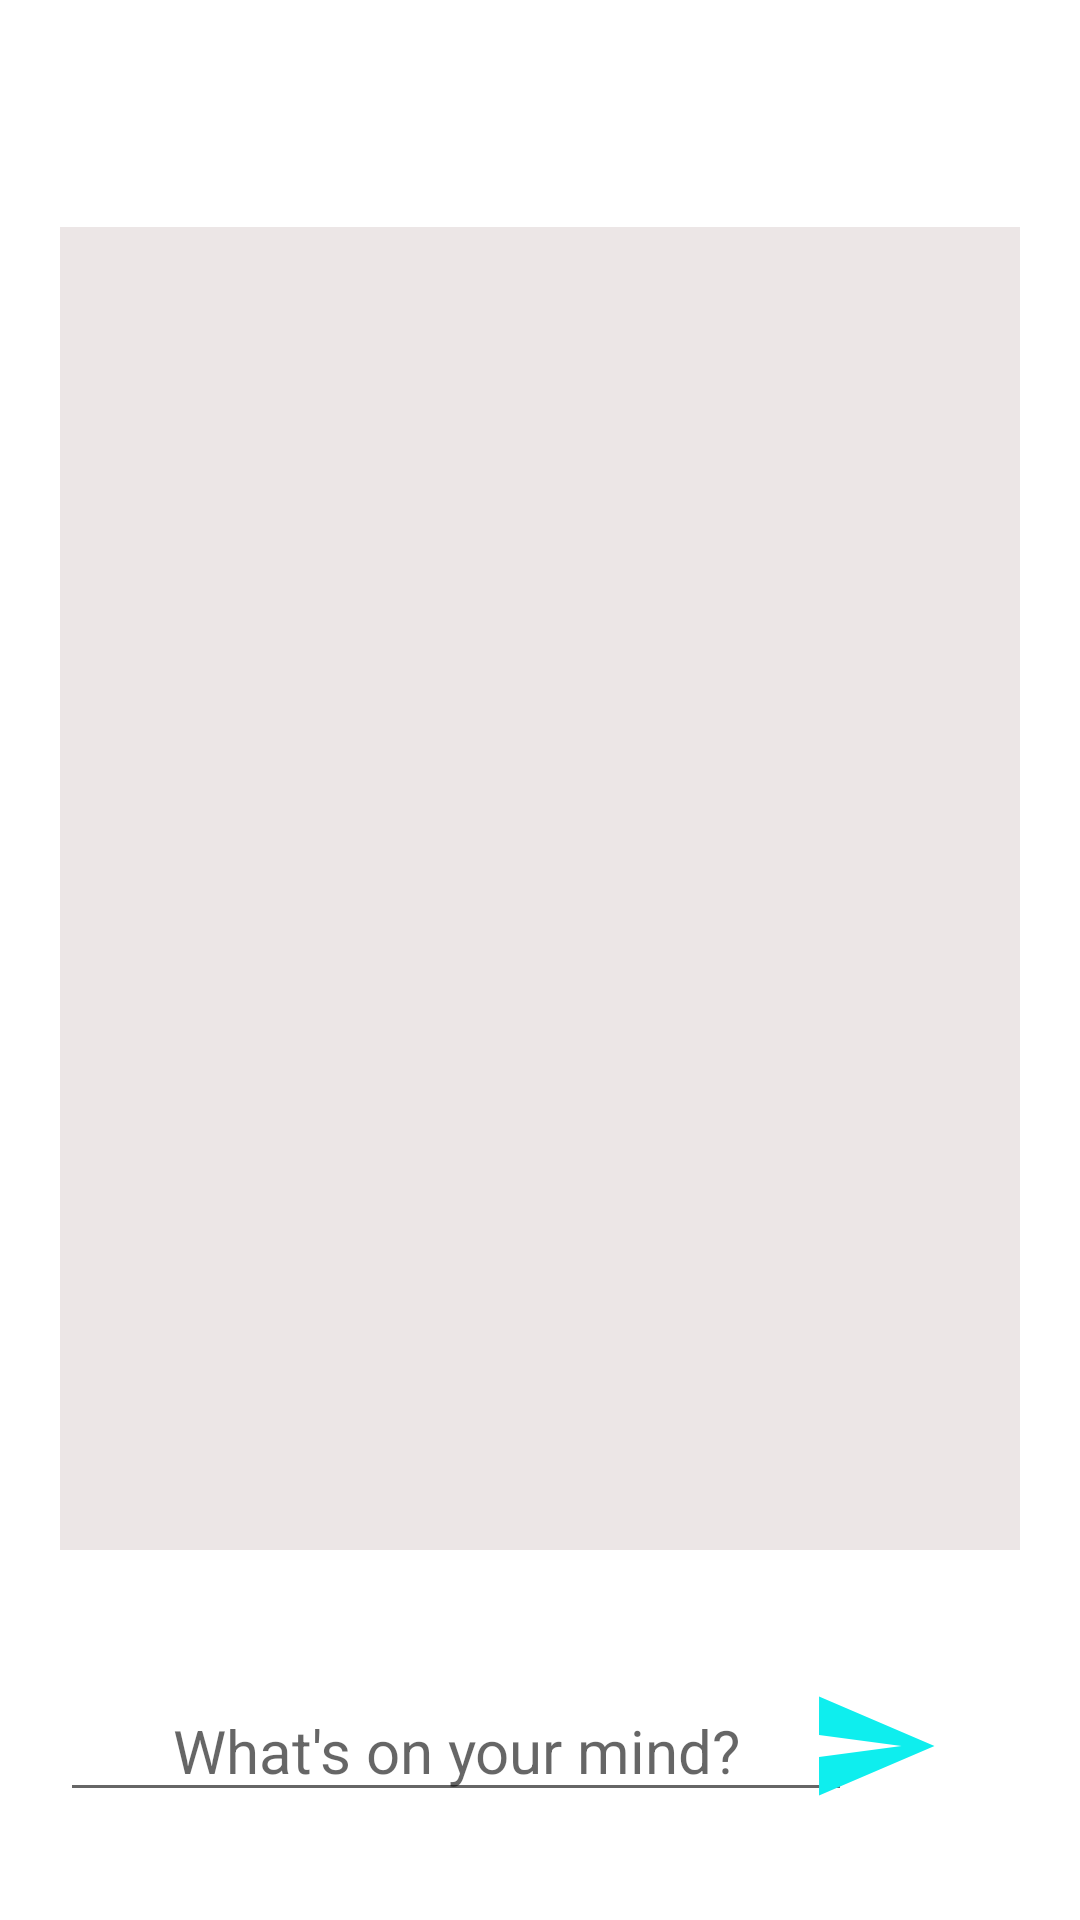

Android layout source for this screen:
<!-- AndroidManifest.xml: application theme Theme.Agrow -->
<!-- res/layout/activity_community.xml -->
<?xml version="1.0" encoding="utf-8"?>
<androidx.constraintlayout.widget.ConstraintLayout xmlns:android="http://schemas.android.com/apk/res/android"
    xmlns:app="http://schemas.android.com/apk/res-auto"
    xmlns:tools="http://schemas.android.com/tools"
    android:layout_width="match_parent"
    android:layout_height="match_parent"
    tools:context=".community_activity"
    android:padding="20sp">


    <EditText
        android:id="@+id/edittext"
        android:layout_width="264dp"
        android:layout_height="42dp"
        android:layout_marginBottom="16dp"
        android:hint="@string/what_s_on_your_mind"
        android:textAlignment="center"
        android:textSize="20dp"
        app:layout_constraintBottom_toBottomOf="parent"
        app:layout_constraintEnd_toStartOf="@+id/button3"
        app:layout_constraintHorizontal_bias="0.0"
        app:layout_constraintStart_toStartOf="parent" />

    <ImageView
        android:id="@+id/button3"
        android:layout_width="89dp"
        android:layout_height="44dp"
        android:layout_above="@+id/edittext"
        android:layout_below="@+id/edittext"
        android:layout_alignStart="@+id/edittext"
        android:layout_marginBottom="16dp"
        android:src="@drawable/baseline_send_24"
        app:layout_constraintBottom_toBottomOf="parent"
        app:layout_constraintEnd_toEndOf="parent"
        app:layout_constraintHorizontal_bias="0.981"
        app:layout_constraintStart_toStartOf="parent" />

    <TextView
        android:id="@+id/textView"
        android:layout_width="353dp"
        android:layout_height="441dp"
        android:layout_marginRight="10dp"
        android:layout_marginLeft="10dp"
        android:layout_marginTop="10dp"
        android:layout_marginEnd="10dp"
        android:background="#ECE6E6"
        app:layout_constraintBottom_toTopOf="@+id/edittext"
        app:layout_constraintEnd_toEndOf="parent"
        app:layout_constraintStart_toStartOf="parent"
        app:layout_constraintTop_toTopOf="parent" />

</androidx.constraintlayout.widget.ConstraintLayout>
<!-- resources referenced by this layout -->
<resources>
  <!-- drawable baseline_send_24 (drawable) -->
  <vector android:autoMirrored="true" android:height="24dp"
      android:tint="#0EEEEE" android:viewportHeight="24"
      android:viewportWidth="24" android:width="24dp" xmlns:android="http://schemas.android.com/apk/res/android">
      <path android:fillColor="@android:color/white" android:pathData="M2.01,21L23,12 2.01,3 2,10l15,2 -15,2z"/>
  </vector>
  <string name="what_s_on_your_mind">What\'s on your mind?</string>
  <style name="Theme.Agrow" parent="Theme.MaterialComponents.DayNight.DarkActionBar">
          
          <item name="colorPrimary">@color/teal_200</item>
          <item name="colorPrimaryVariant">@color/teal_200</item>
          <item name="colorOnPrimary">@color/white</item>
          
          <item name="colorSecondary">@color/teal_200</item>
          <item name="colorSecondaryVariant">@color/teal_700</item>
          <item name="colorOnSecondary">@color/black</item>
          
          <item name="android:statusBarColor" tools:targetApi="21">?attr/colorPrimaryVariant</item>
          
      </style>
  <!-- not gathered from this repository: default colours our renderer supplied (Android Studio template values) -->
  <color name="teal_200">#FF03DAC5</color>
  <color name="teal_700">#FF018786</color>
  <color name="black">#FF000000</color>
  <color name="white">#FFFFFFFF</color>
</resources>
